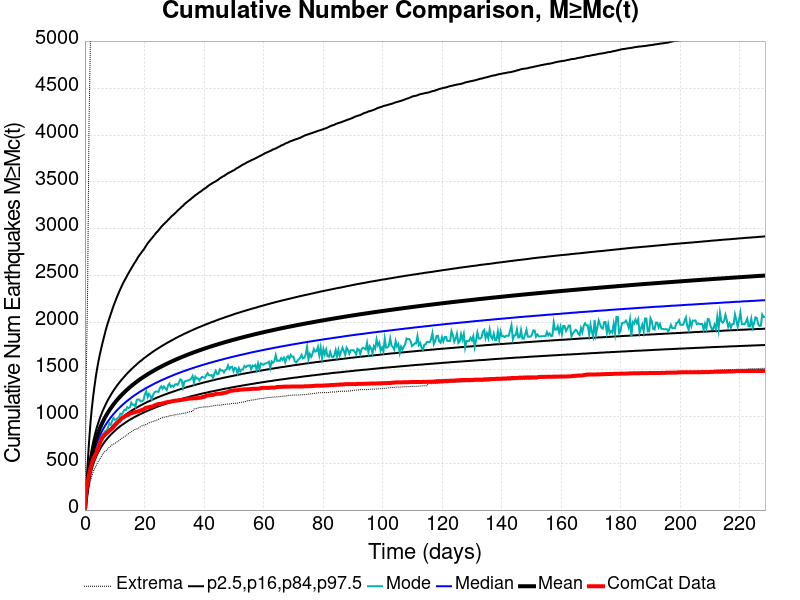

Data behind this chart, as committed beside it:
Time (days), ComCat Data, Simulation Mean, Simulation Median, Simulation Mode, Simulation Minimum, Simulation Maximum, 2.5 %-ile, 16 %-ile, 84 %-ile, 97.5 %-ile
0.0, 0.0, 0.0, 0.0, 0.0, 0.0, 0.0, 0.0, 0.0, 0.0, 0.0
0.4577, 206.0, 152.9, 145.0, 139.0, 77.0, 1436, 112.0, 127.0, 171.0, 256.0
0.9154, 296.0, 281.9, 263.0, 250.0, 167.0, 2402, 211.0, 233.0, 314.0, 493.0
1.373, 379.0, 401.6, 371.0, 355.0, 243.0, 4136, 301.0, 331.0, 448.0, 723.0
1.831, 444.0, 501.5, 462.0, 428.0, 306.0, 4987, 376.0, 411.0, 560.0, 920.0
2.289, 495.0, 581, 533.0, 496.0, 361.0, 5493, 435.0, 475.0, 650.0, 1078
2.746, 541.0, 647.1, 593.0, 564.0, 407.0, 5967, 484.0, 528.0, 724.0, 1208
3.204, 571.0, 703.7, 644.0, 607.0, 435.0, 6453, 526.0, 573.0, 788.0, 1320
3.662, 599.0, 753.6, 689.0, 641.0, 467.0, 6869, 562.0, 612.0, 845.0, 1424
4.119, 631.0, 797.8, 729.0, 677.0, 501.0, 7135, 595.0, 648.0, 895.0, 1514
4.577, 674.0, 837.8, 764.0, 707.0, 525.0, 7543, 624.0, 679.0, 940.0, 1593
5.035, 716.0, 874.2, 797.0, 759.0, 547.0, 7867, 650.0, 708.0, 982.0, 1664
5.493, 751.0, 907.6, 827.0, 773.0, 568.0, 8150, 675.0, 734.0, 1020, 1728
5.95, 777.0, 938.4, 855.0, 812.0, 598.0, 8381, 697.0, 759.0, 1056, 1790
6.408, 794.0, 967.1, 881.0, 820.0, 617.0, 8563, 718.0, 781.0, 1089, 1846
6.866, 808.0, 994.1, 905.0, 845.0, 628.0, 8740, 738.0, 802.0, 1120, 1905
7.323, 821.0, 1020, 928.0, 848.0, 641.0, 8894, 756.0, 822.0, 1150, 1958
7.781, 834.0, 1044, 949.0, 885.0, 655.0, 9214, 773.0, 841.0, 1178, 2004
8.239, 849.0, 1066, 969.0, 926.0, 674.0, 9507, 789.0, 859.0, 1203, 2049
8.697, 858.0, 1088, 989.0, 910.0, 683.0, 9782, 805.0, 875.0, 1229, 2092
9.154, 871.0, 1108, 1007, 953.0, 697.0, 10015, 819.0, 891.0, 1252, 2137
9.612, 886.0, 1128, 1024, 980.0, 704.0, 10394, 833.0, 907.0, 1275, 2179
10.07, 905.0, 1146, 1041, 963.0, 711.0, 10624, 846.0, 921.0, 1296, 2217
10.53, 919.0, 1164, 1057, 967.0, 721.0, 10843, 859.0, 935.0, 1317, 2255
10.99, 937.0, 1181, 1072, 981.0, 732.0, 11004, 872.0, 949.0, 1337, 2290
11.44, 947.0, 1198, 1087, 994.0, 741.0, 11182, 883.0, 961.0, 1356, 2325
11.9, 962.0, 1214, 1101, 1028, 754.0, 11310, 895.0, 974.0, 1374, 2358
12.36, 981.0, 1229, 1115, 1018, 765.0, 11429, 906.0, 985.0, 1392, 2389
12.82, 986.0, 1244, 1128, 1046, 773.0, 11667, 916.0, 997.0, 1408, 2421
13.27, 996.0, 1258, 1140, 1069, 785.0, 11887, 926.0, 1008, 1425, 2448
13.73, 1006, 1272, 1153, 1066, 792.0, 12030, 936.0, 1018, 1441, 2474
14.19, 1010, 1285, 1165, 1098, 804.0, 12134, 946.0, 1029, 1457, 2502
14.65, 1017, 1298, 1176, 1089, 815.0, 12230, 955.0, 1039, 1472, 2527
15.1, 1028, 1311, 1187, 1096, 826.0, 12353, 964.0, 1049, 1487, 2553
15.56, 1035, 1323, 1199, 1145, 832.0, 12449, 972.0, 1058, 1501, 2578
16.02, 1038, 1335, 1210, 1124, 847.0, 12527, 980.0, 1068, 1515, 2602
16.48, 1041, 1347, 1220, 1126, 854.0, 12614, 989.0, 1076, 1529, 2628
16.94, 1045, 1358, 1230, 1102, 862.0, 12716, 997.0, 1085, 1541, 2649
17.39, 1049, 1369, 1240, 1177, 865.0, 12779, 1004, 1094, 1555, 2672
17.85, 1053, 1380, 1249, 1179, 873.0, 12855, 1012, 1102, 1568, 2699
18.31, 1058, 1390, 1259, 1178, 879.0, 12921, 1019, 1110, 1580, 2719
18.77, 1064, 1401, 1268, 1158, 893.0, 12986, 1026, 1118, 1592, 2739
19.22, 1069, 1411, 1276, 1162, 899.0, 13050, 1033, 1125, 1603, 2759
19.68, 1072, 1420, 1285, 1173, 905.0, 13106, 1040, 1133, 1616, 2777
20.14, 1086, 1430, 1294, 1236, 907.0, 13154, 1047, 1140, 1627, 2798
20.6, 1092, 1439, 1302, 1265, 915.0, 13204, 1053, 1147, 1637, 2822
21.05, 1094, 1448, 1310, 1205, 920.0, 13260, 1060, 1155, 1648, 2844
21.51, 1098, 1457, 1318, 1239, 930.0, 13301, 1066, 1161, 1659, 2863
21.97, 1102, 1466, 1326, 1219, 935.0, 13348, 1072, 1168, 1669, 2881
22.43, 1104, 1475, 1333, 1181, 941.0, 13401, 1078, 1175, 1680, 2898
22.89, 1108, 1483, 1341, 1229, 946.0, 13449, 1084, 1181, 1690, 2916
23.34, 1115, 1492, 1349, 1257, 949.0, 13493, 1090, 1187, 1700, 2934
23.8, 1122, 1500, 1356, 1263, 957.0, 13530, 1096, 1194, 1710, 2954
24.26, 1128, 1508, 1363, 1265, 961.0, 13584, 1101, 1200, 1719, 2968
24.72, 1131, 1516, 1370, 1261, 969.0, 13652, 1107, 1206, 1728, 2984
25.17, 1131, 1523, 1377, 1302, 976.0, 13719, 1112, 1212, 1737, 3003
25.63, 1134, 1531, 1384, 1321, 982.0, 13772, 1117, 1218, 1746, 3021
26.09, 1138, 1538, 1390, 1294, 986.0, 13812, 1123, 1223, 1755, 3037
26.55, 1142, 1546, 1397, 1319, 990.0, 13859, 1127, 1229, 1764, 3051
27.01, 1147, 1553, 1403, 1297, 992.0, 13967, 1132, 1234, 1772, 3066
... 440 more rows
